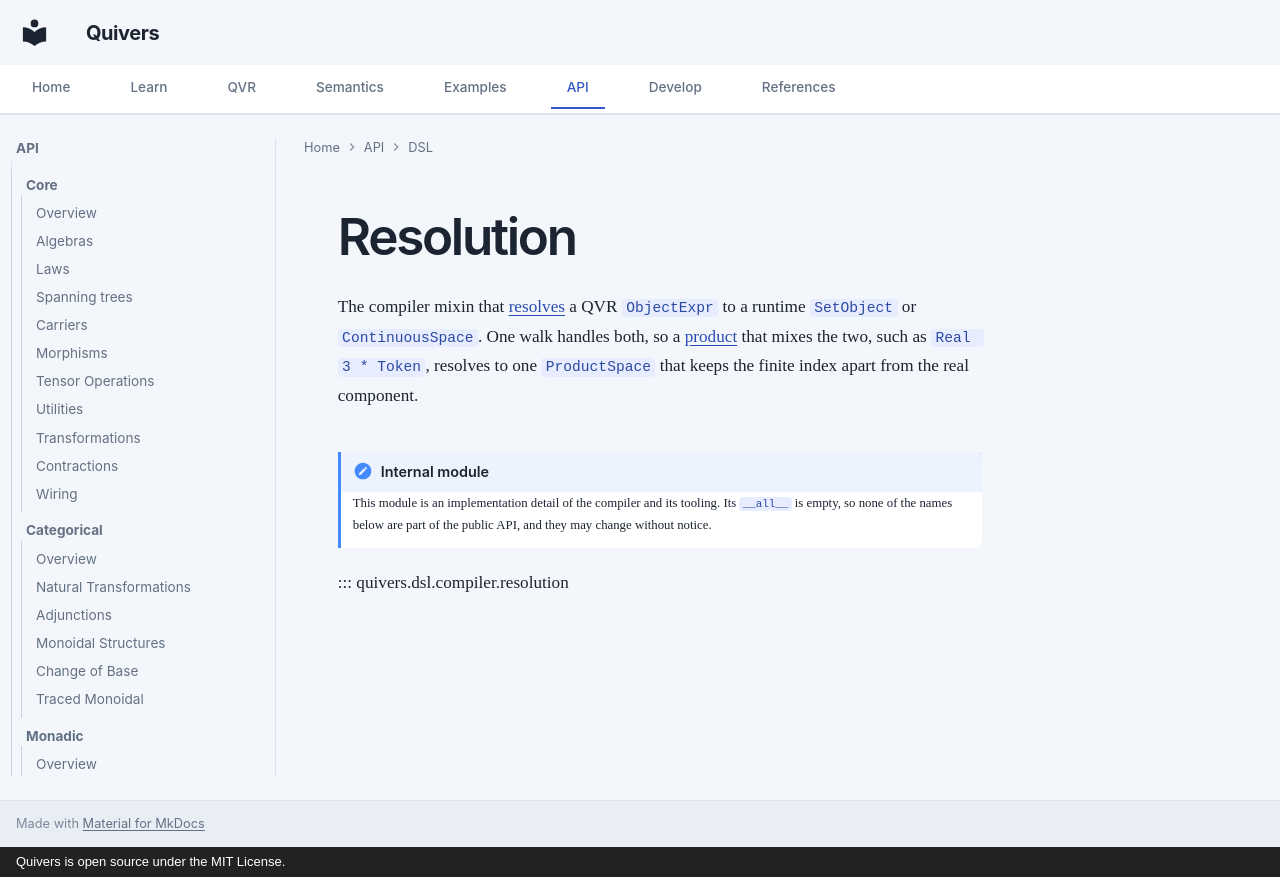

repository: quivers-dev/quivers · page: api/dsl/resolution/index.html · generator: mkdocs · copyright: Quivers is open source under the MIT License.

# Resolution

The compiler mixin that [resolves](../../semantics/types-and-spaces.md#6-resolution-in-code) a QVR
`ObjectExpr` to a runtime `SetObject` or `ContinuousSpace`. One walk handles both, so a
[product](../../guides/core.md#productset-and-coproductset) that mixes the two, such as
`Real 3 * Token`, resolves to one `ProductSpace` that keeps the finite index apart from the real
component.

!!! note "Internal module"
    This module is an implementation detail of the compiler and its
    tooling. Its `__all__` is empty, so none of the names below are
    part of the public API, and they may change without notice.

::: quivers.dsl.compiler.resolution
